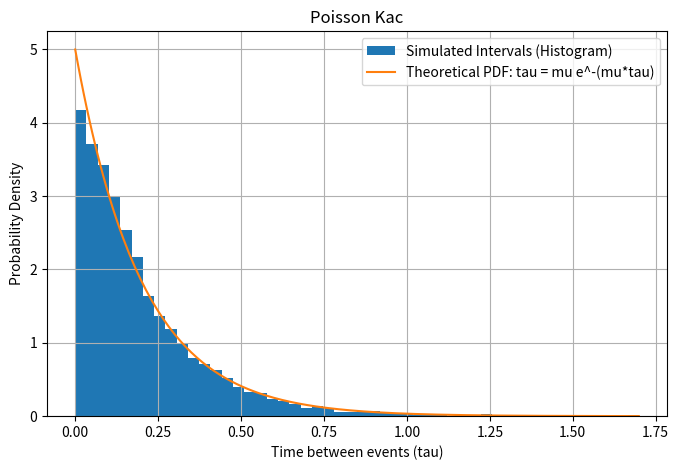

This figure's Python source:
import numpy as np
import matplotlib.pyplot as plt

#Deff. Params.
N = 5000       # Number of random reversal events
T = 1000.0     # Total time interval
mu = N / T     # Average event rate (events per unit time)


reversal_times = np.random.uniform(0, T, N)

reversal_times.sort()

tau = np.diff(reversal_times)

#Plot
plt.figure(figsize=(8, 5))
plt.hist(tau, bins=50, density=True, label='Simulated Intervals (Histogram)')

#therortical PDF vals.
tau_axis = np.linspace(0, np.max(tau), 200)
theoretical_pdf = mu * np.exp(-mu * tau_axis)

#Plot the theoretical curve
plt.plot(tau_axis, theoretical_pdf, label='Theoretical PDF: tau = mu e^-(mu*tau)')
plt.title('Poisson Kac')
plt.xlabel('Time between events (tau)')
plt.ylabel('Probability Density')
plt.legend()
plt.grid(True)

plt.show()
